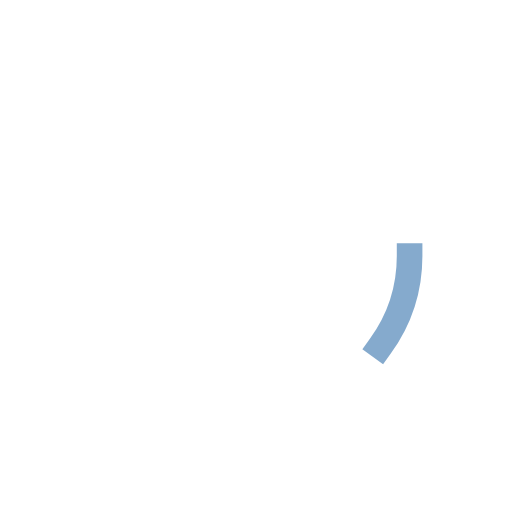
t = 0.00 s
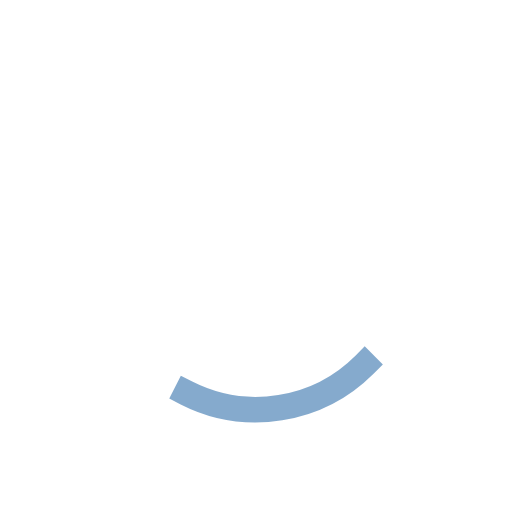
t = 0.31 s
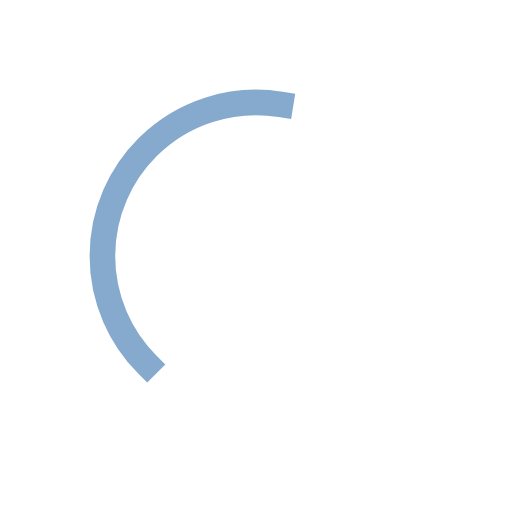
t = 0.94 s
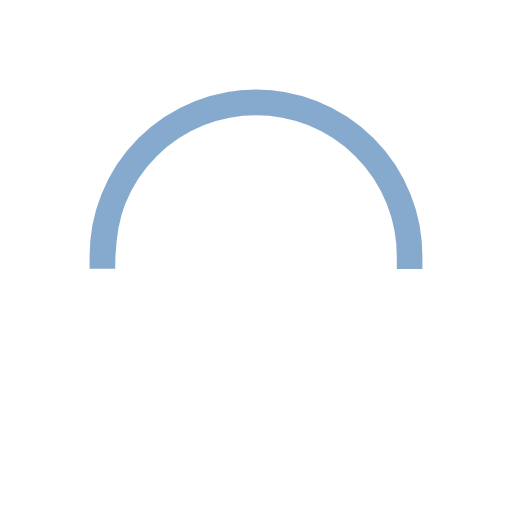
t = 1.25 s
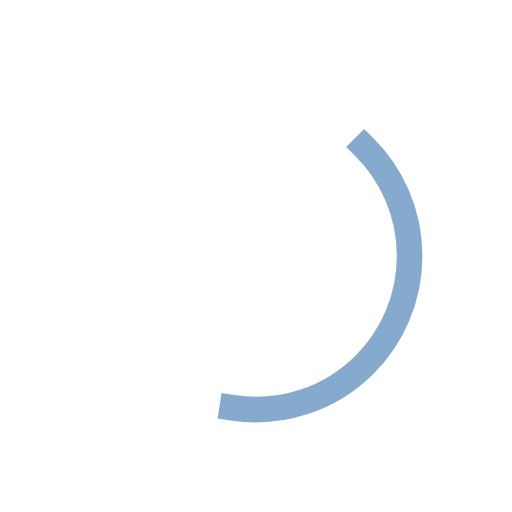
t = 1.56 s
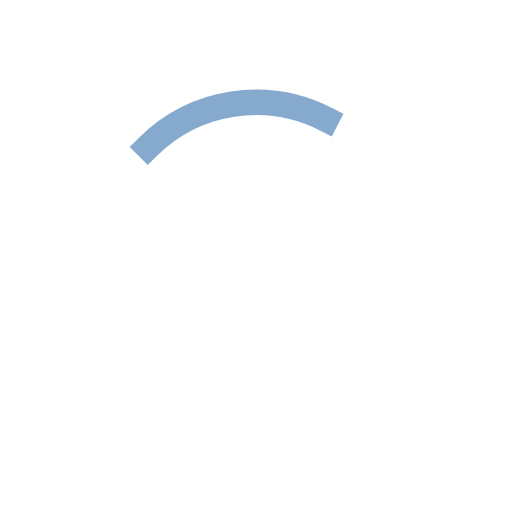
t = 2.19 s

The animated SVG that drew these frames (rendered in a browser with its animation timeline set to each time). Animation: 2 SMIL elements (animate=1,animateTransform=1); one cycle of 2.50 s, repeats indefinitely.

<svg width="100%" height="100%" xmlns="http://www.w3.org/2000/svg" viewBox="0 0 100 100" preserveAspectRatio="xMidYMid" class="lds-ring">
    <circle cx="50" cy="50" ng-attr-r="{{config.radius}}" ng-attr-stroke="{{config.base}}" ng-attr-stroke-width="{{config.width}}" fill="none" r="30" stroke="rgba(5.098039215686279%,34.117647058823465%,60.78431372549019%,0)" stroke-width="5"></circle>
    <circle cx="50" cy="50" ng-attr-r="{{config.radius}}" ng-attr-stroke="{{config.stroke}}" ng-attr-stroke-width="{{config.innerWidth}}" ng-attr-stroke-linecap="{{config.linecap}}" fill="none" r="30" stroke="rgba(5.098039215686279%,34.117647058823465%,60.78431372549019%,0.5)" stroke-width="5" stroke-linecap="square" transform="rotate(302.4 50 50)">
      <animateTransform attributeName="transform" type="rotate" calcMode="linear" values="0 50 50;180 50 50;720 50 50" keyTimes="0;0.5;1" dur="2.5s" begin="0s" repeatCount="indefinite"></animateTransform>
      <animate attributeName="stroke-dasharray" calcMode="linear" values="18.84955592153876 169.64600329384882;94.2477796076938 94.24777960769377;18.84955592153876 169.64600329384882" keyTimes="0;0.5;1" dur="2.5" begin="0s" repeatCount="indefinite"></animate>
    </circle>
  </svg>
